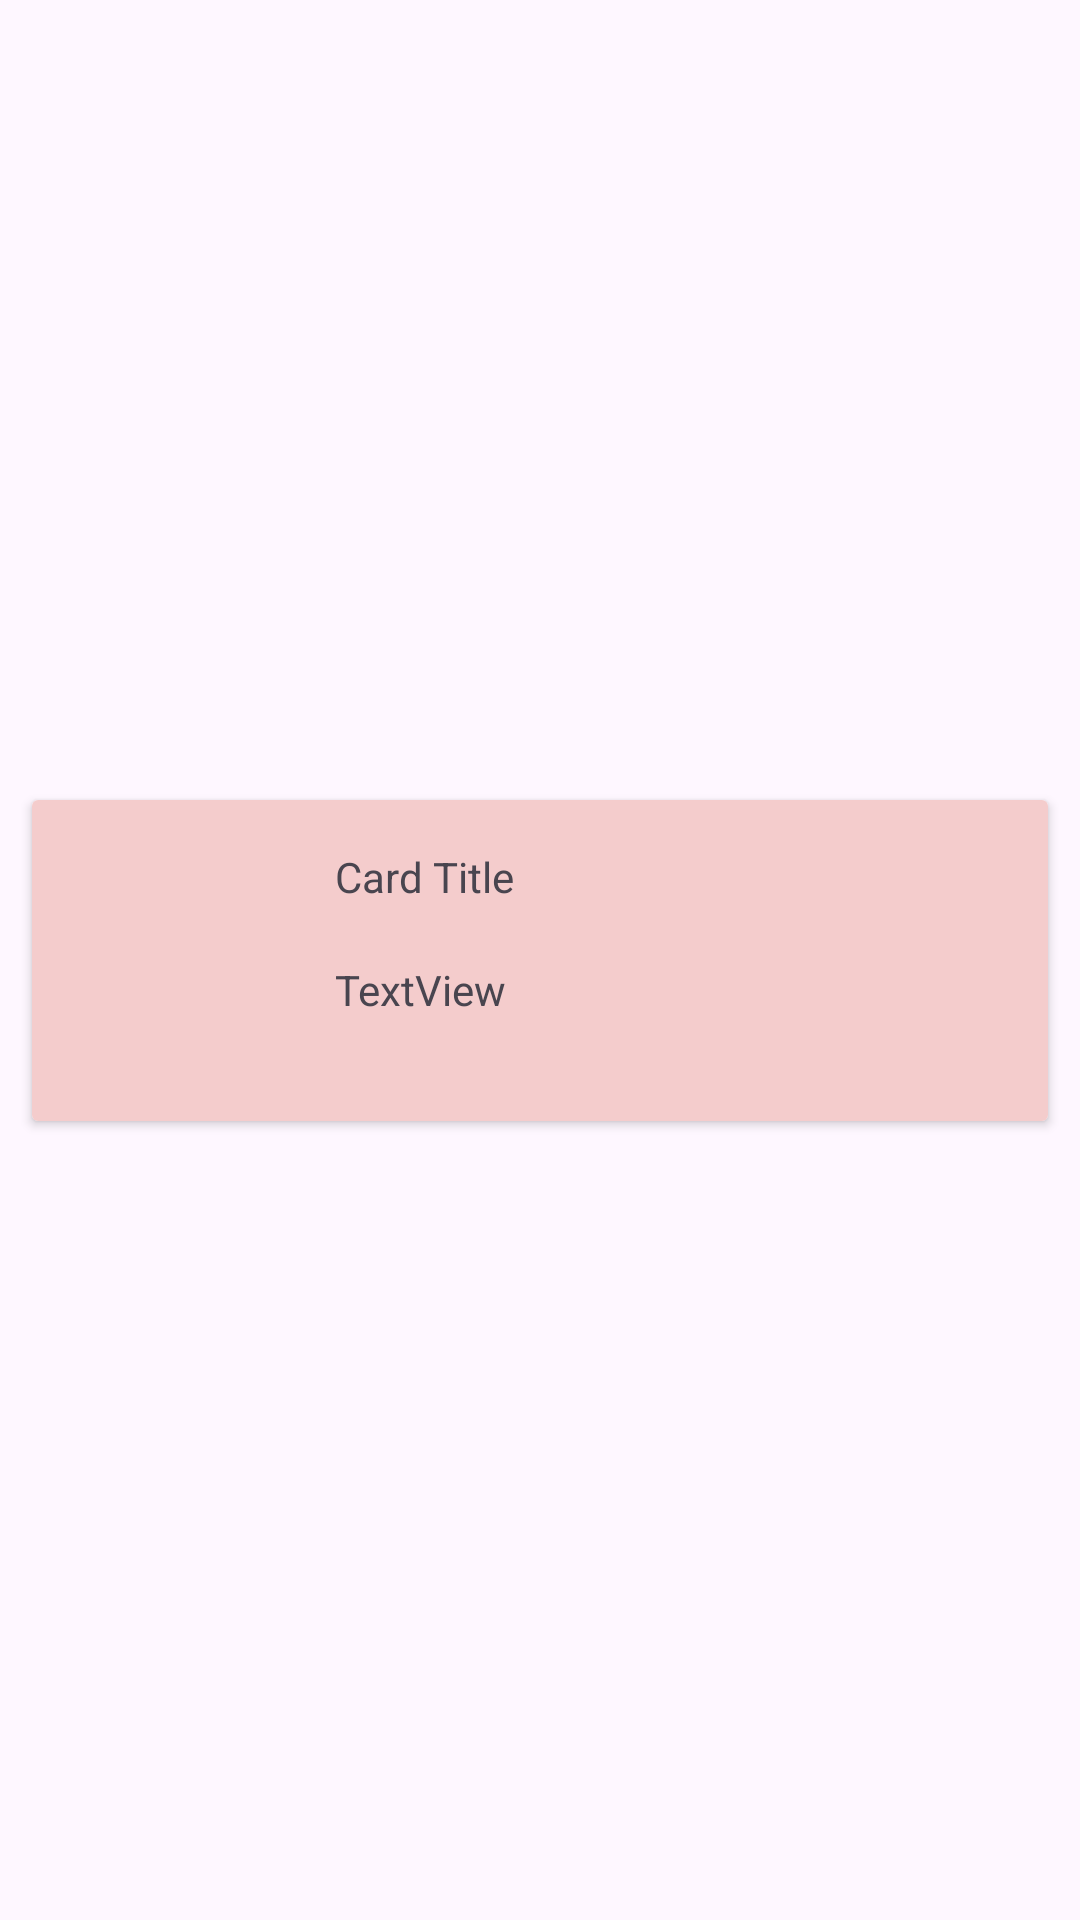

The Android layout XML behind this screen, and the referenced resources:
<!-- AndroidManifest.xml: application theme Theme.LetsGo -->
<!-- res/layout/user_card_list.xml -->
<?xml version="1.0" encoding="utf-8"?>
<androidx.constraintlayout.widget.ConstraintLayout xmlns:android="http://schemas.android.com/apk/res/android"
    xmlns:app="http://schemas.android.com/apk/res-auto"
    xmlns:tools="http://schemas.android.com/tools"
    android:layout_width="match_parent"
    android:layout_height="wrap_content">

    <androidx.cardview.widget.CardView
        android:layout_width="match_parent"
        android:layout_height="wrap_content"
        android:layout_margin="8dp"
        android:layout_marginStart="8dp"
        android:layout_marginEnd="8dp"
        app:cardUseCompatPadding="true"
        app:layout_constraintBottom_toBottomOf="parent"
        app:layout_constraintEnd_toEndOf="parent"
        app:layout_constraintStart_toStartOf="parent"
        app:layout_constraintTop_toTopOf="parent">

        <LinearLayout
            android:layout_width="match_parent"
            android:layout_height="wrap_content"
            android:background="#F4CCCC"
            android:orientation="vertical">

            
            <LinearLayout
                android:id="@+id/card_header"
                android:layout_width="match_parent"
                android:layout_height="wrap_content"
                android:background="?attr/selectableItemBackground"
                android:clickable="true"
                android:focusable="true"
                android:orientation="horizontal"
                android:padding="16dp">
                
                <ImageView
                    android:id="@+id/imageView7"
                    android:layout_width="75dp"
                    android:layout_height="75dp"
                    android:src="@drawable/epp" />

                <View
                    android:id="@+id/divider13"
                    android:layout_width="10dp"
                    android:layout_height="match_parent" />

                <LinearLayout
                    android:layout_width="wrap_content"
                    android:layout_height="match_parent"
                    android:orientation="vertical">

                    <TextView
                        android:id="@+id/userName"
                        android:layout_width="wrap_content"
                        android:layout_height="match_parent"
                        android:layout_weight="1"
                        android:text="Card Title" />

                    <TextView
                        android:id="@+id/usermailtext"
                        android:layout_width="wrap_content"
                        android:layout_height="match_parent"
                        android:layout_weight="1"
                        android:text="TextView" />
                </LinearLayout>

                <View
                    android:id="@+id/divider2"
                    android:layout_width="1dp"
                    android:layout_height="match_parent"
                    android:layout_weight="1" />

                <ImageView
                    android:id="@+id/dropdown_arrow"
                    android:layout_width="wrap_content"
                    android:layout_height="wrap_content"
                    android:layout_gravity="center_vertical"
                    android:src="@drawable/ic_arrow_drop_down" />
            </LinearLayout>

            
            <LinearLayout
                android:id="@+id/collapsible_content"
                android:layout_width="match_parent"
                android:layout_height="wrap_content"
                android:orientation="vertical"
                android:padding="16dp"
                android:visibility="gone">
                
                <TextView
                    android:id="@+id/description"
                    android:layout_width="wrap_content"
                    android:layout_height="wrap_content"
                    android:text="Collapsible Content" />

                <View
                    android:id="@+id/divider"
                    android:layout_width="match_parent"
                    android:layout_height="10dp" />

                
                
                
                

                
                
                
                
                
                

                
                
                
                
                
                
                
            </LinearLayout>
        </LinearLayout>
    </androidx.cardview.widget.CardView>

</androidx.constraintlayout.widget.ConstraintLayout>
    
<!-- resources referenced by this layout -->
<resources>
  <style name="Theme.LetsGo" parent="Base.Theme.LetsGo">
          
          <item name="colorPrimary">@color/darkorange</item>
          <item name="colorPrimaryVariant">@color/darkorange</item>
          <item name="colorOnPrimary">@color/white</item>
          
          <item name="colorSecondary">@color/teal_200</item>
          <item name="colorSecondaryVariant">@color/teal_700</item>
          <item name="colorOnSecondary">@color/black</item>
          
          <item name="android:statusBarColor">@color/darkorange</item>
          
      </style>
  <style name="Base.Theme.LetsGo" parent="Theme.Material3.DayNight.NoActionBar">
          
          
      </style>
  <color name="darkorange">#ff8c00</color>
  <color name="white">#FFFFFF</color>
  <color name="teal_200">#FF03DAC5</color>
  <color name="teal_700">#FF018786</color>
  <color name="black">#000000</color>
</resources>
